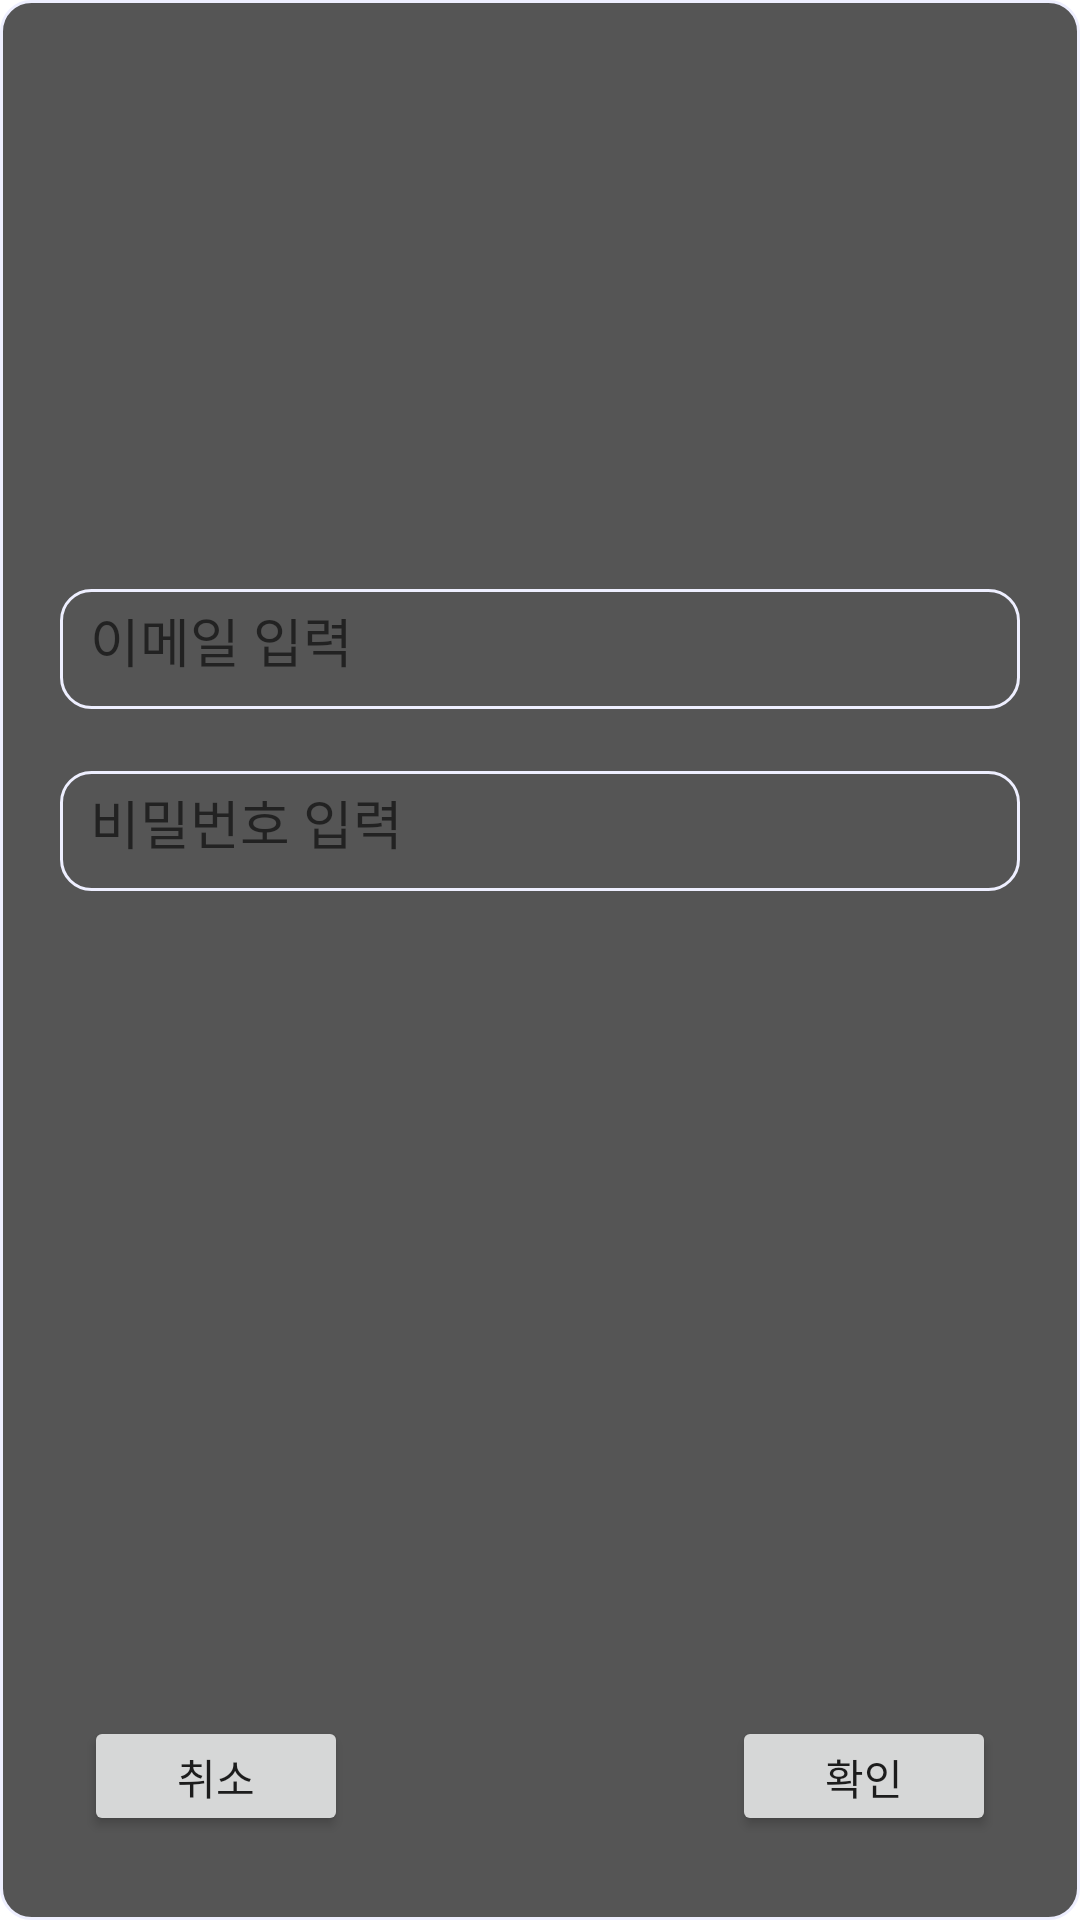

Android layout source for this screen:
<!-- AndroidManifest.xml: application theme Theme.Project_soccer_app -->
<!-- res/layout/fragment_signin.xml -->
<?xml version="1.0" encoding="utf-8"?>
<layout xmlns:tools="http://schemas.android.com/tools"
    xmlns:app="http://schemas.android.com/apk/res-auto"
    xmlns:android="http://schemas.android.com/apk/res/android">


    <LinearLayout
        android:layout_width="match_parent"
        android:layout_height="match_parent"
        android:background="@drawable/round_background"
        android:padding="20dp"
        android:orientation="vertical"
        android:weightSum="5">

        <androidx.constraintlayout.widget.ConstraintLayout
            android:layout_width="match_parent"
            android:layout_height="0dp"
            android:layout_weight="4">

            <EditText
                android:id="@+id/edit_email"
                android:layout_width="0dp"
                android:layout_height="40dp"
                android:background="@drawable/round_background"
                android:padding="10dp"
                android:hint="이메일 입력"
                android:inputType="textEmailAddress"
                android:singleLine="true"
                app:layout_constraintBottom_toBottomOf="parent"
                app:layout_constraintEnd_toEndOf="parent"
                app:layout_constraintHorizontal_bias="0.0"
                app:layout_constraintStart_toStartOf="parent"
                app:layout_constraintTop_toTopOf="parent"
                app:layout_constraintVertical_bias="0.401" />

            <EditText
                android:id="@+id/edit_password"
                android:layout_width="0dp"
                android:layout_height="40dp"
                android:background="@drawable/round_background"
                android:padding="10dp"
                android:hint="비밀번호 입력"
                android:inputType="textPassword"
                android:singleLine="true"
                app:layout_constraintBottom_toBottomOf="parent"
                app:layout_constraintEnd_toEndOf="parent"
                app:layout_constraintHorizontal_bias="0.0"
                app:layout_constraintStart_toStartOf="parent"
                app:layout_constraintTop_toBottomOf="@+id/edit_email"
                app:layout_constraintVertical_bias="0.093" />

        </androidx.constraintlayout.widget.ConstraintLayout>

        <androidx.constraintlayout.widget.ConstraintLayout
            android:layout_width="match_parent"
            android:layout_height="0dp"
            android:layout_weight="1">

            <Button
                android:id="@+id/ok_button"
                android:layout_width="wrap_content"
                android:layout_height="40dp"
                android:layout_marginEnd="8dp"
                android:layout_marginBottom="8dp"
                android:text="확인"
                app:layout_constraintBottom_toBottomOf="parent"
                app:layout_constraintEnd_toEndOf="parent" />

            <Button
                android:id="@+id/no_button"
                android:layout_width="wrap_content"
                android:layout_height="40dp"
                android:layout_marginStart="8dp"
                android:layout_marginBottom="8dp"
                android:text="취소"
                app:layout_constraintBottom_toBottomOf="parent"
                app:layout_constraintStart_toStartOf="parent" />
        </androidx.constraintlayout.widget.ConstraintLayout>



    </LinearLayout>
</layout>
<!-- resources referenced by this layout -->
<resources>
  <!-- drawable round_background (drawable) -->
  <?xml version="1.0" encoding="utf-8"?>
  <shape xmlns:android="http://schemas.android.com/apk/res/android"
      android:shape="rectangle" >
      <solid android:color="#555555"/>
      <corners
          android:bottomLeftRadius="10dp"
          android:bottomRightRadius="10dp"
          android:topLeftRadius="10dp"
          android:topRightRadius="10dp"/>
      <stroke
          android:width="1dp"
          android:color="#EEEFFF"/>
  </shape>
  <style name="Theme.Project_soccer_app" parent="Theme.MaterialComponents.Light.NoActionBar">
          
          <item name="colorPrimary">@color/purple_500</item>
          <item name="colorPrimaryVariant">@color/purple_700</item>
          <item name="colorOnPrimary">@color/white</item>
          
          <item name="colorSecondary">@color/teal_200</item>
          <item name="colorSecondaryVariant">@color/teal_700</item>
          <item name="colorOnSecondary">@color/black</item>
          
          <item name="android:statusBarColor" tools:targetApi="l">?attr/colorPrimaryVariant</item>
          
      </style>
  <!-- not gathered from this repository: default colours our renderer supplied (Android Studio template values) -->
  <color name="purple_500">#FF6200EE</color>
  <color name="purple_700">#FF3700B3</color>
  <color name="teal_200">#FF03DAC5</color>
  <color name="teal_700">#FF018786</color>
  <color name="black">#FF000000</color>
  <color name="white">#FFFFFFFF</color>
</resources>
